Run: headless pygame with SDL's dummy video driver; simulated clock (each Clock.tick advances the game by its frame time, no real sleeping); random seed 0; keys injected as events and as key.get_pressed() state; mouse plan: one left click at the window centre at the start of phase 2, then a move to the lower-right quarter at the start of phase 3.
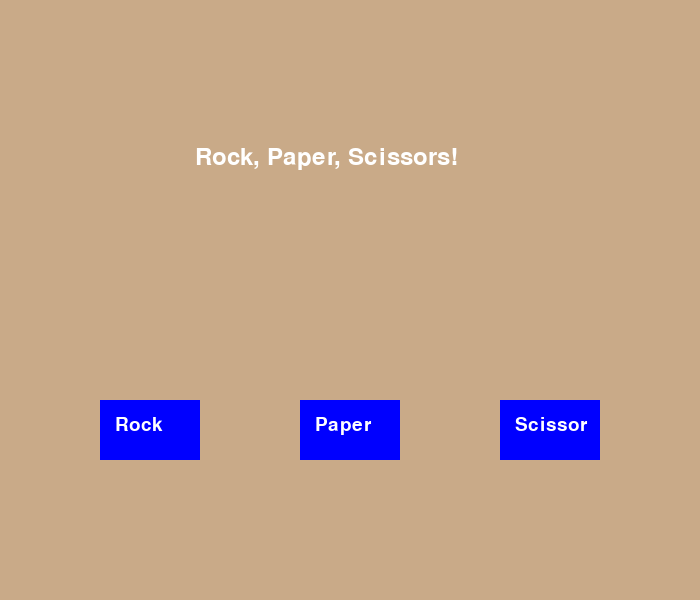
Frame 1 of 4 · flips 1–60 · no input
Frame 2 of 4 · flips 61–180 · clicked the window centre · tapped SPACE, RETURN · held RIGHT (→), D · screen unchanged from frame 1, image omitted
Frame 3 of 4 · flips 181–300 · moved the mouse to the lower-right quarter · held DOWN (↓), S · screen unchanged from frame 2, image omitted
Frame 4 of 4 · flips 301–420 · held LEFT (←), A, UP (↑), W · screen unchanged from frame 3, image omitted

The pygame program that drew these frames:

"""
ROCK, PAPER, SCISSORS

This file aims to create a GUI-based single-player game of rock, paper,scissors using pygame.

CREATED BY Abhirup Pal.
"""

# --------------------------------------Imports and Initialisations-----------------------------------------------------
import random
import pygame as p
import sys
import functools

p.init()

# --------------------------------------CONSTANTS-----------------------------------------------------------------------

# Dimension related
WIDTH = 700
HEIGHT = 600
DIMENSIONS = (WIDTH, HEIGHT)

# Color related
BG_COLOR = 0xc9aa88  # Peach color
WHITE = (255, 255, 255)
BLACK = (0, 0, 0)
SQUARE_COLOR = p.Color('Blue')

# Size related
BUTTON_SIZES = (WIDTH / 7, HEIGHT / 10)
ROCK_LOCATION = (WIDTH / 7, 2 * HEIGHT / 3)
PAPER_LOCATION = (3*WIDTH / 7, 2 * HEIGHT / 3)
SCISSOR_LOCATION = (5*WIDTH / 7, 2 * HEIGHT / 3)

# TODO -- Some size values are hard-coded in Window.draw_layout() method.


# ---------------------------------------------Class Definitions--------------------------------------------------------
class Window:
    """
    This class aims at drawing the screen and its contents.
    """
    def __init__(self, dim, bg_color, caption="~ Abhirup Pal"):
        p.init()
        self.screen = p.display.set_mode(dim)
        self.screen.fill(bg_color)
        p.display.set_caption(caption)

    def draw_rect_buttons_or_placeholders(self, color, location: tuple, size: tuple = (0, 0), text: str = None,
                                          text_color=WHITE, text_size=28):
        """
        For placeholder skip some of the parameters
        """
        p.draw.rect(self.screen, color, p.Rect(location[0], location[1], size[0], size[1]))
        self.screen.blit(p.font.SysFont('Arial', text_size).render(text, True, text_color),
                         (location[0] + 15, location[1]+15))

    def draw_layout(self):
        self.draw_rect_buttons_or_placeholders(color=SQUARE_COLOR, location=ROCK_LOCATION, size=BUTTON_SIZES,
                                               text="Rock")
        self.draw_rect_buttons_or_placeholders(color=SQUARE_COLOR, location=PAPER_LOCATION, size=BUTTON_SIZES,
                                               text="Paper")
        self.draw_rect_buttons_or_placeholders(color=SQUARE_COLOR, location=SCISSOR_LOCATION, size=BUTTON_SIZES,
                                               text="Scissor")
        self.draw_rect_buttons_or_placeholders(color=BG_COLOR, location=(180, 130), text="Rock, Paper, Scissors!",
                                               text_size=36)
        if len(MoveProcessing.move_Log) != 0 and len(MoveProcessing.generated_move_Log) != 0:
            self.draw_rect_buttons_or_placeholders(color=BG_COLOR, location=(100, 200), size=(1000, BUTTON_SIZES[1]))
            self.draw_rect_buttons_or_placeholders(color=BG_COLOR, location=(100, 200),
                                                   text="Your move is: " + MoveProcessing.move_Log[-1].move)
            self.draw_rect_buttons_or_placeholders(color=BG_COLOR, location=(100, 250), size=(1000, BUTTON_SIZES[1]))
            self.draw_rect_buttons_or_placeholders(color=BG_COLOR, location=(100, 250),
                                                   text="AI move is: " + MoveProcessing.generated_move_Log[-1].move,
                                                   text_color=BLACK)
            self.draw_rect_buttons_or_placeholders(color=BG_COLOR, location=(0, 0), size=(1000, BUTTON_SIZES[1]))
            self.draw_rect_buttons_or_placeholders(color=BG_COLOR, location=(0, 0),
                                                   text="Round: " + str(MoveProcessing.rounds_played),
                                                   text_color=BLACK)
            self.draw_rect_buttons_or_placeholders(color=BG_COLOR, location=(WIDTH - 250, 0),
                                                   size=(1000, BUTTON_SIZES[1]))
            self.draw_rect_buttons_or_placeholders(color=BG_COLOR, location=(WIDTH - 250, 0),
                                                   text="Your Score: " + str(MoveProcessing.my_score))
            self.draw_rect_buttons_or_placeholders(color=BG_COLOR, location=(WIDTH - 250, 60),
                                                   size=(1000, BUTTON_SIZES[1]))
            self.draw_rect_buttons_or_placeholders(color=BG_COLOR, location=(WIDTH - 250, 60),
                                                   text="Opponent Score: " + str(MoveProcessing.opp_score),
                                                   text_color=BLACK)


class MoveProcessing:
    """
    This class performs the operations and processing required by Move object. It also serves as a database to log the
    rounds, scores, valid moves and move logs.
    """
    moves = ["rock", "paper", "scissor"]
    rounds_played = 0
    my_score = 0
    opp_score = 0
    move_Log = []
    generated_move_Log = []

    @staticmethod
    def generate_move():
        generated_move = random.choices(MoveProcessing.moves)[0]
        return generated_move


@functools.total_ordering
class Move(MoveProcessing):
    """
    This class creates a new move and defines its properties.
    """
    def __init__(self, move):
        if move in super().moves:  # Valid move checking
            self.move = move
            super().move_Log.append(self)
        elif move == "null":
            self.move = MoveProcessing.generate_move()
            super().generated_move_Log.append(self)
        else:
            print("Invalid input")
            del self

    def __eq__(self, other):
        if isinstance(other, Move):
            if self.move == other.move:
                return True
            return False
        return NotImplemented

    def __lt__(self, other):
        if isinstance(other, Move):
            if self.move == "rock":
                if other.move == "paper":
                    return True
                return False
            elif self.move == "paper":
                if other.move == "scissor":
                    return True
                return False
            elif self.move == "scissor":
                if other.move == "rock":
                    return True
                return False


# ------------------------------------------main function---------------------------------------------------------------


def main():
    # Screen surface
    screen = Window(dim=DIMENSIONS, bg_color=BG_COLOR)
    screen.draw_layout()
    move = None
    while True:
        for event in p.event.get():
            if event.type == p.QUIT:
                p.quit()
                sys.exit()
            if event.type == p.MOUSEBUTTONDOWN:
                location = p.mouse.get_pos()
                if (ROCK_LOCATION[0] <= location[0] <= ROCK_LOCATION[0]+BUTTON_SIZES[0] and
                        ROCK_LOCATION[1] <= location[1] <= ROCK_LOCATION[1] + BUTTON_SIZES[1]):
                    move = Move('rock')
                elif (PAPER_LOCATION[0] <= location[0] <= PAPER_LOCATION[0]+BUTTON_SIZES[0] and
                        PAPER_LOCATION[1] <= location[1] <= PAPER_LOCATION[1] + BUTTON_SIZES[1]):
                    move = Move('paper')
                elif (SCISSOR_LOCATION[0] <= location[0] <= SCISSOR_LOCATION[0]+BUTTON_SIZES[0] and
                        SCISSOR_LOCATION[1] <= location[1] <= SCISSOR_LOCATION[1] + BUTTON_SIZES[1]):
                    move = Move("scissor")

        if move:
            generated_move = Move("null")
            MoveProcessing.rounds_played += 1
            if move == generated_move:
                print("Draw")
            elif move > generated_move:
                MoveProcessing.my_score += 1
                print("Win")
            elif move < generated_move:
                MoveProcessing.opp_score += 1
                print("Loss")
            screen.draw_layout()
            move = None

        p.display.flip()


if __name__ == "__main__":
    main()
